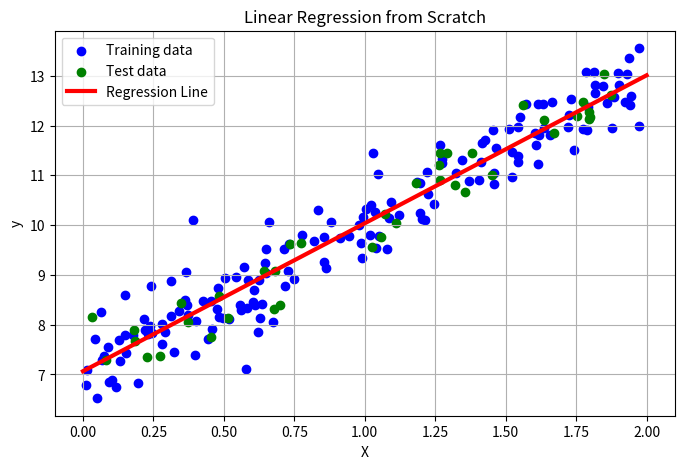
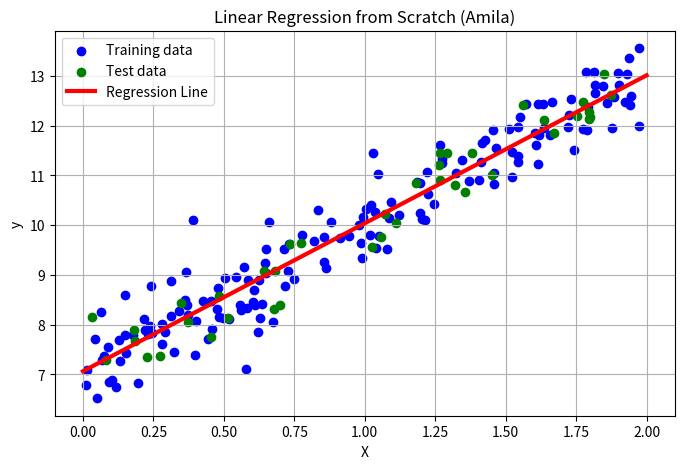

Write Python code to recreate these figures, in order.
"""
Project: AI Engineer 2026 - Week 1
Author: Amila Dilshan
Date: April 24, 2026 (Day 03)

Project: Linear Regression from Scratch
Architecture Principles:
- Single Responsibility Principle
- Separation of Concerns
- Clean, readable, typed code
- Proper logging and error handling
"""

import logging
import numpy as np

# ------------------- Logging Setup -------------------
logging.basicConfig(
    level=logging.INFO,
    format='%(asctime)s - %(levelname)s - %(message)s'
)
logger = logging.getLogger("LinearRegression")

class LinearRegressionFromScratch:
    """Linear Regression implemented from scratch using Normal Equation."""

    def __init__(self):
        self.weights: np.ndarray = None
        self.bias: float = None
        logger.info("LinearRegressionFromScratch model initialized")

    def fit(self, X: np.ndarray, y: np.ndarray) -> None:
        logger.info(f"Starting training on {X.shape[0]} samples, {X.shape[1]} features")
        X_b = np.c_[np.ones((X.shape[0], 1)), X]
        try:
            theta = np.linalg.inv(X_b.T @ X_b) @ X_b.T @ y
            self.bias = theta[0]
            self.weights = theta[1:]
            logger.info("Training completed successfully")
        except np.linalg.LinAlgError:
            logger.error("Matrix is singular. Try adding regularization or more data.")
            raise

    def predict(self, X: np.ndarray) -> np.ndarray:
        if self.weights is None:
            raise ValueError("Model must be trained first. Call fit() before predict().")
        X_b = np.c_[np.ones((X.shape[0], 1)), X]
        return X_b @ np.r_[self.bias, self.weights]

    def score(self, X: np.ndarray, y: np.ndarray) -> float:
        y_pred = self.predict(X)
        ss_res = np.sum((y - y_pred) ** 2)
        ss_tot = np.sum((y - np.mean(y)) ** 2)
        r2 = 1 - (ss_res / ss_tot)
        logger.info(f"R² Score: {r2:.4f}")
        return r2

# ------------------- Improved Test with Train/Test Split -------------------
# ------------------- Improved Test with Train/Test Split + Plot -------------------
if __name__ == "__main__":
    np.random.seed(42)
    X = 2 * np.random.rand(200, 1)
    y = 3 * X.squeeze() + 7 + np.random.randn(200) * 0.5

    split_idx = int(0.8 * len(X))
    X_train, X_test = X[:split_idx], X[split_idx:]
    y_train, y_test = y[:split_idx], y[split_idx:]

    model = LinearRegressionFromScratch()
    model.fit(X_train, y_train)
    
    r2_train = model.score(X_train, y_train)
    r2_test = model.score(X_test, y_test)
    print(f"R² on Train: {r2_train:.4f}")
    print(f"R² on Test : {r2_test:.4f}")
    
    X_new = np.array([[0], [1], [2]])
    print("Predictions for new data:", model.predict(X_new))

    # === VISUALIZATION ===
    import matplotlib.pyplot as plt
    plt.figure(figsize=(8, 5))
    plt.scatter(X_train, y_train, color='blue', label='Training data')
    plt.scatter(X_test, y_test, color='green', label='Test data')
    
    # Plot the regression line
    X_plot = np.linspace(0, 2, 100).reshape(-1, 1)
    y_plot = model.predict(X_plot)
    plt.plot(X_plot, y_plot, color='red', linewidth=3, label='Regression Line')
    
    plt.xlabel('X')
    plt.ylabel('y')
    plt.title('Linear Regression from Scratch')
    plt.legend()
    plt.grid(True)
    plt.show()

    # === SAVE PLOT AS PNG (works in WSL) ===
    import matplotlib.pyplot as plt
    plt.figure(figsize=(8, 5))
    plt.scatter(X_train, y_train, color='blue', label='Training data')
    plt.scatter(X_test, y_test, color='green', label='Test data')
    
    X_plot = np.linspace(0, 2, 100).reshape(-1, 1)
    y_plot = model.predict(X_plot)
    plt.plot(X_plot, y_plot, color='red', linewidth=3, label='Regression Line')
    
    plt.xlabel('X')
    plt.ylabel('y')
    plt.title('Linear Regression from Scratch (Amila)')
    plt.legend()
    plt.grid(True)
    plt.savefig('linear_regression_plot.png')
    print("✅ Plot saved as 'linear_regression_plot.png'")
    # plt.show()  # commented out because of WSL
